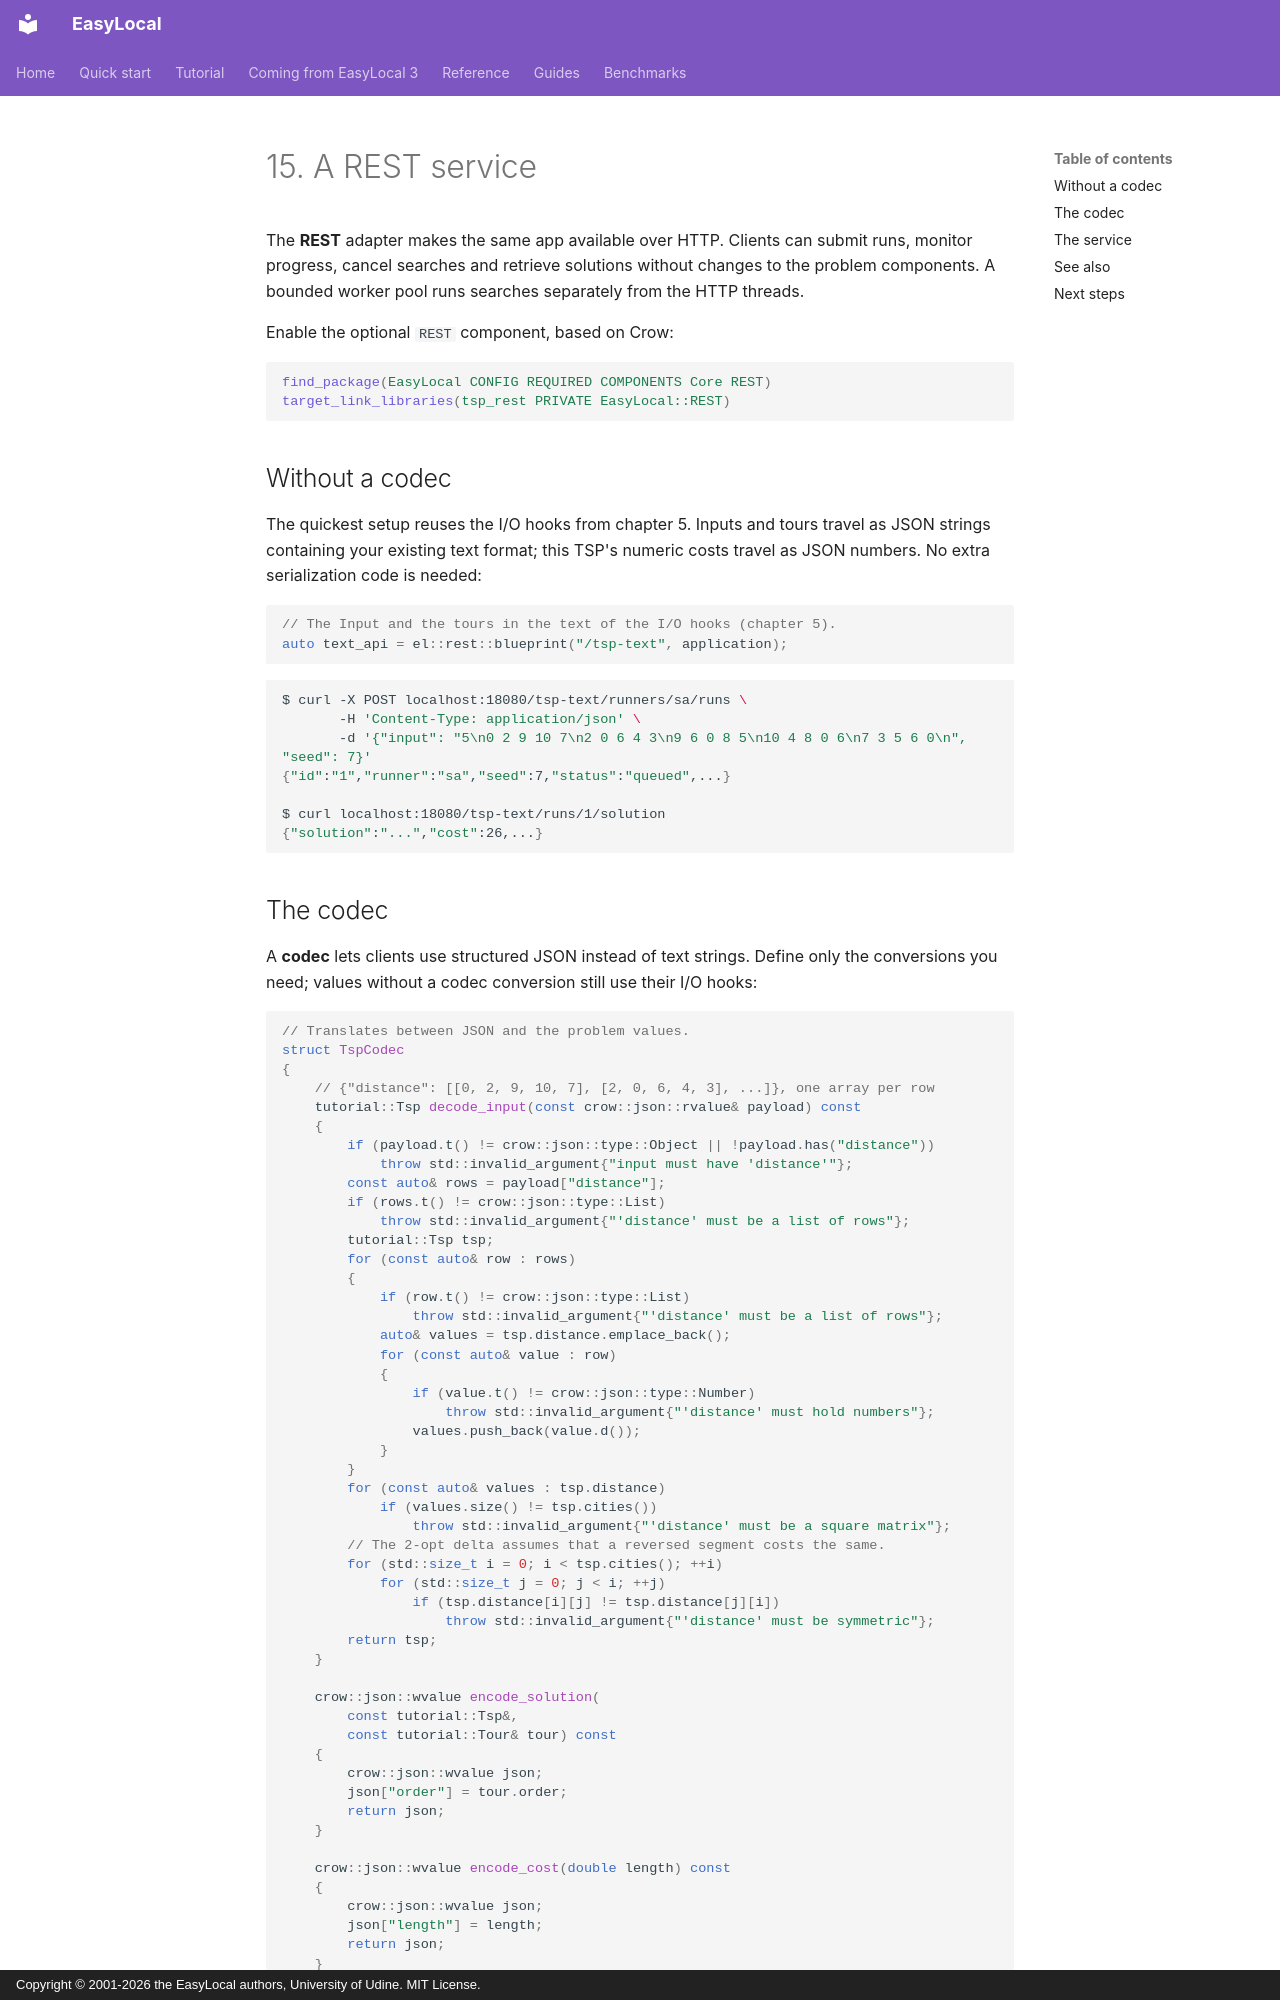

repository: iolab-uniud/easylocal · page: tutorial/15-rest/index.html · generator: mkdocs · copyright: Copyright © 2001-2026 the EasyLocal authors, University of Udine. MIT License.

# 15. A REST service

The **REST** adapter makes the same app available over HTTP. Clients can submit
runs, monitor progress, cancel searches and retrieve solutions without changes
to the problem components. A bounded worker pool runs searches separately from
the HTTP threads.

Enable the optional `REST` component, based on Crow:

```cmake
find_package(EasyLocal CONFIG REQUIRED COMPONENTS Core REST)
target_link_libraries(tsp_rest PRIVATE EasyLocal::REST)
```

## Without a codec

The quickest setup reuses the I/O hooks from chapter 5. Inputs and tours travel
as JSON strings containing your existing text format; this TSP's numeric costs
travel as JSON numbers. No extra serialization code is needed:

<!-- snippet: tutorial/rest_main.cpp:text -->
```cpp
// The Input and the tours in the text of the I/O hooks (chapter 5).
auto text_api = el::rest::blueprint("/tsp-text", application);
```

```sh
$ curl -X POST localhost:18080/tsp-text/runners/sa/runs \
       -H 'Content-Type: application/json' \
       -d '{"input": "5\n0 2 9 10 7\n2 0 6 4 3\n9 6 0 8 5\n10 4 8 0 6\n7 3 5 6 0\n", "seed": 7}'
{"id":"1","runner":"sa","seed":7,"status":"queued",...}

$ curl localhost:18080/tsp-text/runs/1/solution
{"solution":"...","cost":26,...}
```
